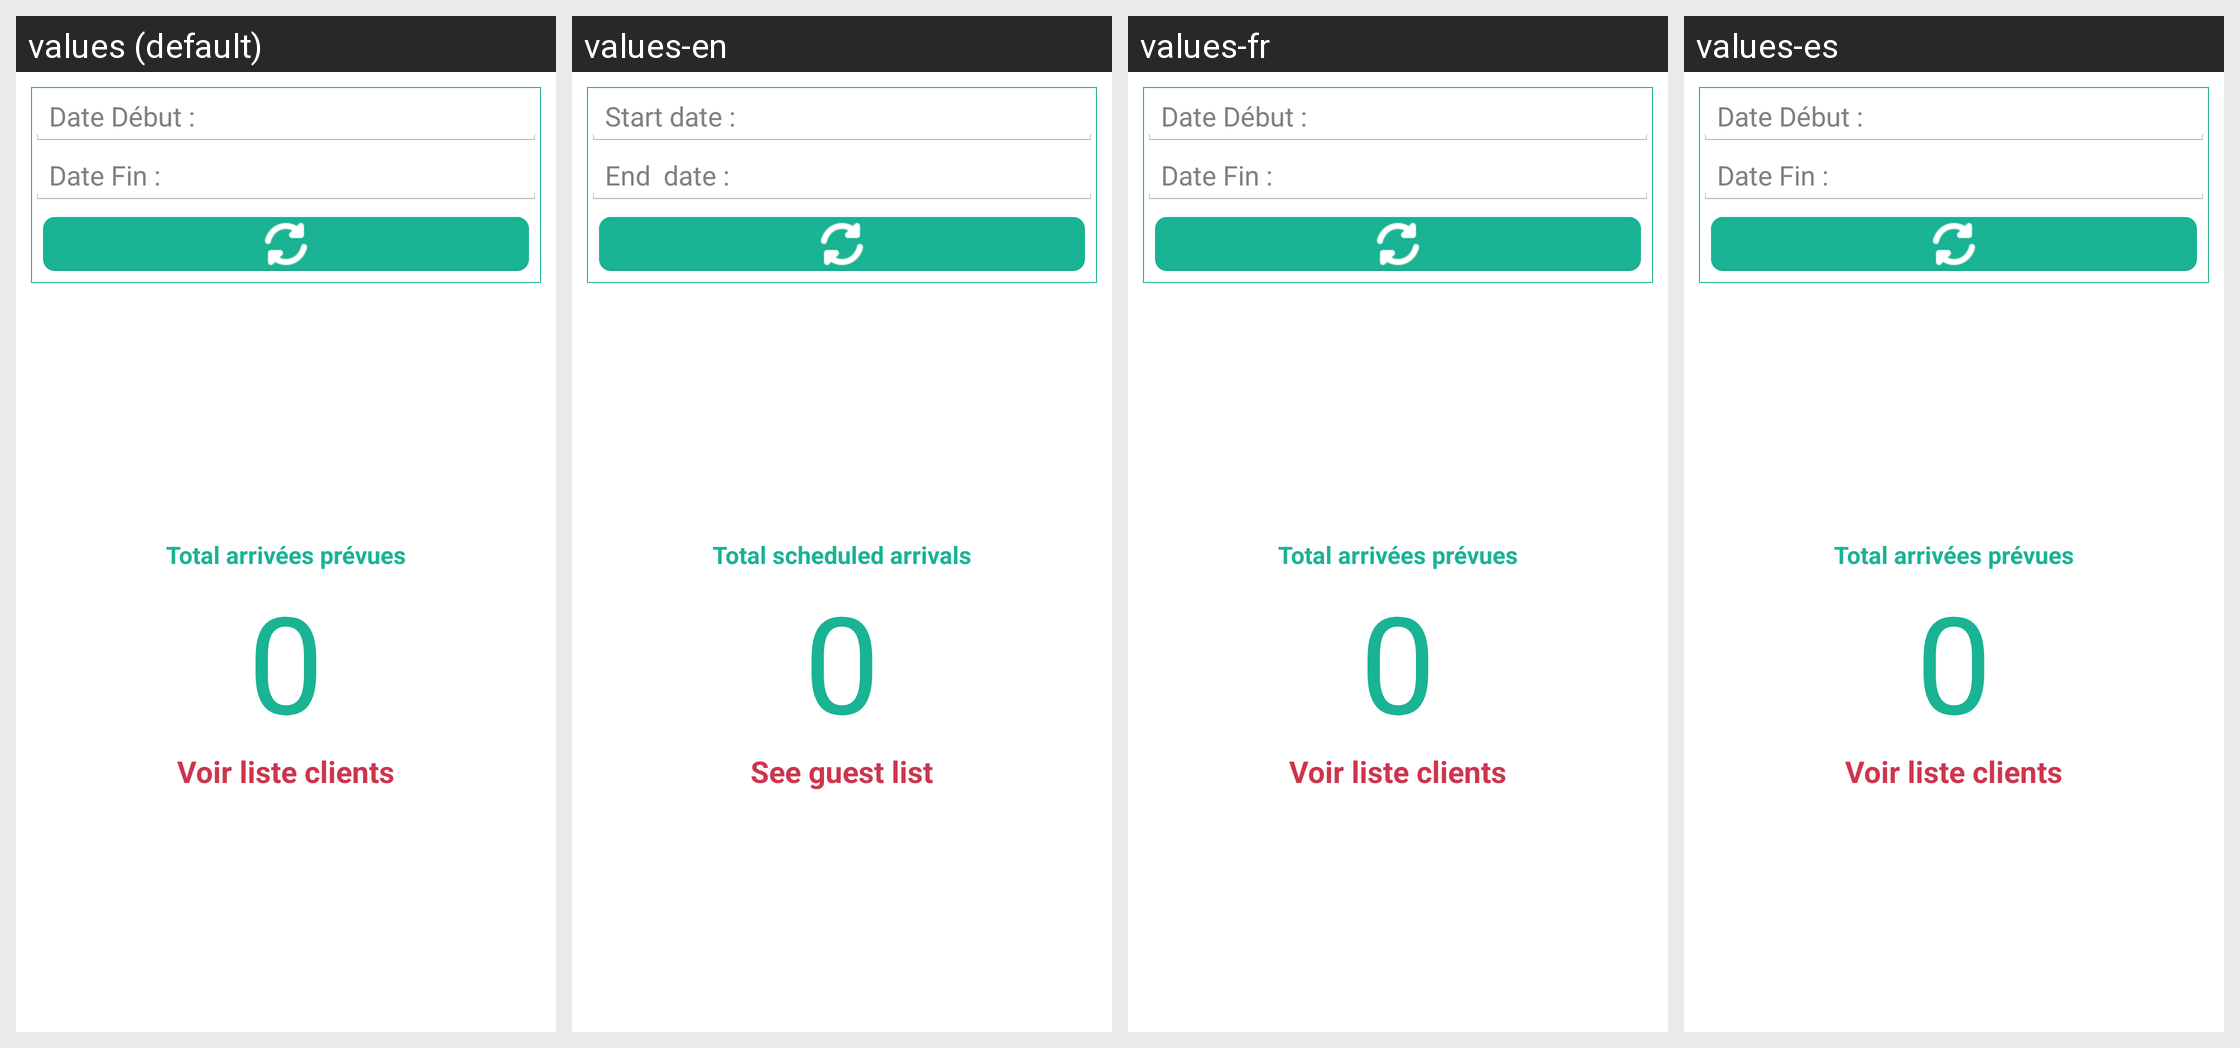

Strings drawn on this Android screen and how each of the app's shown locales translates them:
Android screen res/layout/filter_clients_ap.xml rendered under 4 locales, left to right: values (default), values-en, values-fr, values-es. Device: Nexus 5 (rendered at 1080×1920; each locale shown at half size, 540×960, under a caption strip naming it); theme AppTheme.
Strings drawn on this screen, with the default value and each locale's value (text and hints the layout hard-codes, and strings that could not be matched under every locale, appear in the picture but are not listed):

dateDeb
  values: Date Début : 
  values-en: Start date :
  values-fr: Date Début : 
  values-es: Date Début :   [not translated; the default value is used]

dateFin
  values: Date Fin :
  values-en: End  date : 
  values-fr: Date Fin :
  values-es: Date Fin :  [not translated; the default value is used]

totalAP
  values: Total arrivées prévues
  values-en: Total scheduled arrivals
  values-fr: Total arrivées prévues
  values-es: Total arrivées prévues  [not translated; the default value is used]

listeCP
  values: Voir liste clients
  values-en: See guest list
  values-fr: Voir liste clients
  values-es: Voir liste clients  [not translated; the default value is used]
